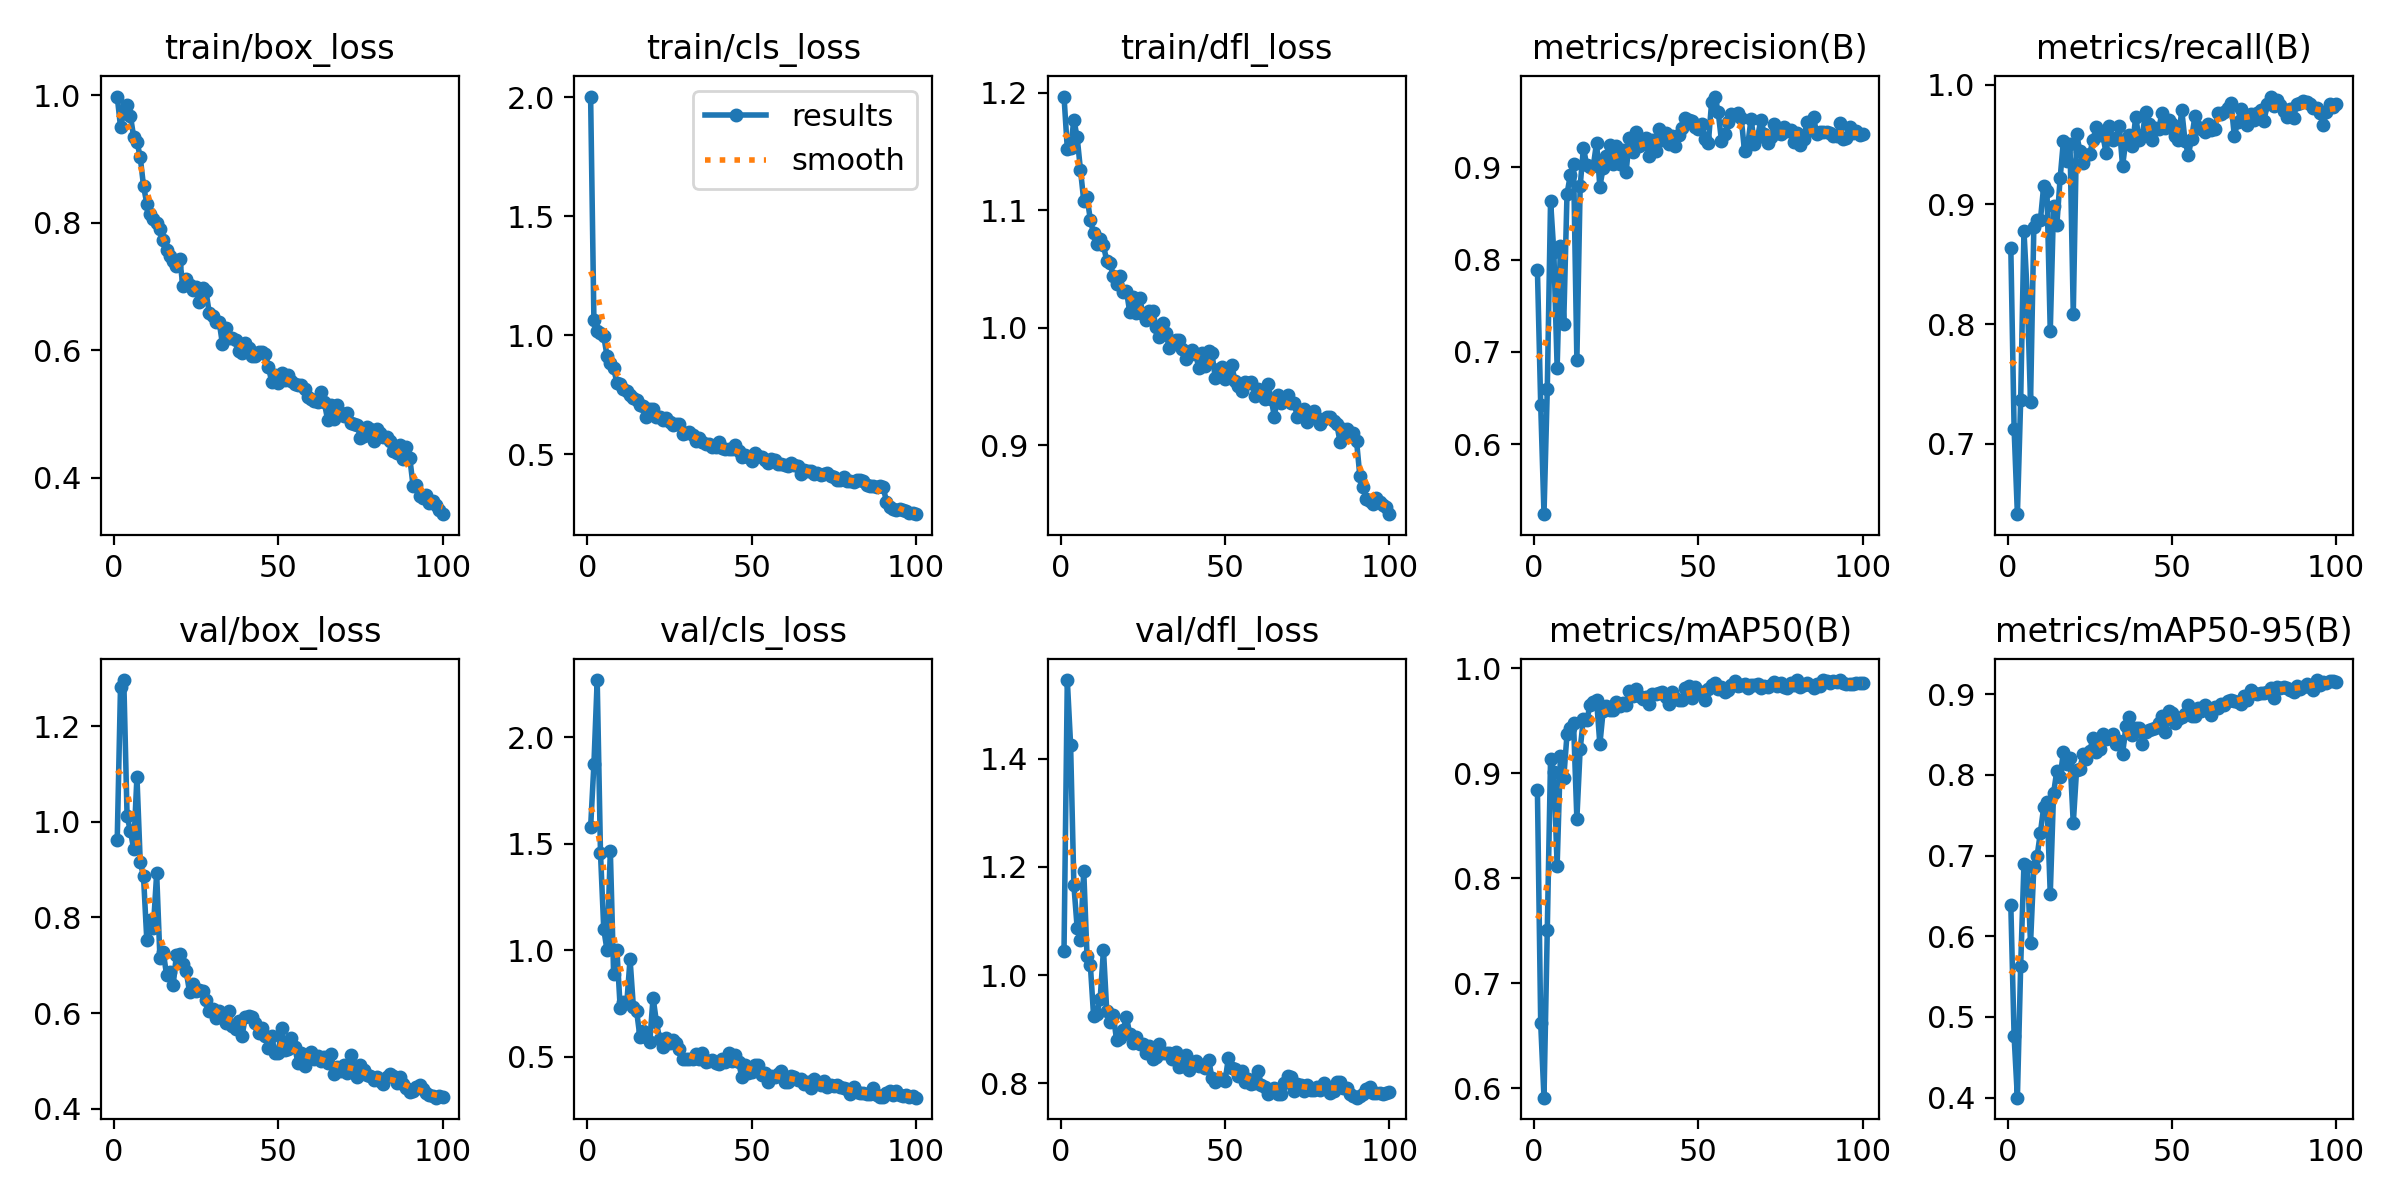

Data behind this chart, as committed beside it:
epoch, time, train/box_loss, train/cls_loss, train/dfl_loss, metrics/precision(B), metrics/recall(B), metrics/mAP50(B), metrics/mAP50-95(B), val/box_loss, val/cls_loss, val/dfl_loss, lr/pg0, lr/pg1, lr/pg2
1, 17.82, 0.9981, 2.003, 1.197, 0.7892, 0.8637, 0.8834, 0.6385, 0.9613, 1.577, 1.045, 0.000409, 0.000409, 0.000409
2, 33.18, 0.9509, 1.065, 1.152, 0.6429, 0.7127, 0.6616, 0.4763, 1.282, 1.872, 1.545, 0.0008174, 0.0008174, 0.0008174
3, 47.89, 0.973, 1.019, 1.153, 0.524, 0.6411, 0.5909, 0.4, 1.296, 2.268, 1.426, 0.001218, 0.001218, 0.001218
4, 62.78, 0.9847, 1.011, 1.177, 0.6593, 0.7367, 0.7505, 0.5638, 1.011, 1.458, 1.166, 0.001213, 0.001213, 0.001213
5, 77.53, 0.9679, 0.9952, 1.162, 0.8639, 0.8776, 0.9137, 0.6898, 0.9813, 1.099, 1.087, 0.0012, 0.0012, 0.0012
6, 92.44, 0.9352, 0.9124, 1.134, 0.8079, 0.8247, 0.9011, 0.6874, 0.9434, 0.9995, 1.064, 0.001188, 0.001188, 0.001188
7, 107.3, 0.9272, 0.8842, 1.108, 0.683, 0.7347, 0.8116, 0.5912, 1.094, 1.464, 1.193, 0.001176, 0.001176, 0.001176
8, 122.2, 0.9031, 0.8612, 1.111, 0.8154, 0.8807, 0.9166, 0.6856, 0.9164, 0.8884, 1.035, 0.001163, 0.001163, 0.001163
9, 137, 0.8577, 0.7998, 1.092, 0.7307, 0.8868, 0.895, 0.6996, 0.8858, 1, 1.02, 0.001151, 0.001151, 0.001151
10, 152.1, 0.8298, 0.7957, 1.08, 0.871, 0.8868, 0.9368, 0.7284, 0.7529, 0.7293, 0.9243, 0.001139, 0.001139, 0.001139
11, 166.9, 0.8138, 0.7735, 1.071, 0.8917, 0.9154, 0.9431, 0.7599, 0.7952, 0.7552, 0.929, 0.001126, 0.001126, 0.001126
12, 181.9, 0.8054, 0.7647, 1.076, 0.9035, 0.9109, 0.9474, 0.7667, 0.7787, 0.7523, 0.9561, 0.001114, 0.001114, 0.001114
13, 196.9, 0.7993, 0.7496, 1.07, 0.6914, 0.794, 0.8565, 0.6525, 0.8919, 0.9582, 1.047, 0.001102, 0.001102, 0.001102
14, 211.8, 0.7898, 0.737, 1.057, 0.8796, 0.8985, 0.9226, 0.777, 0.7141, 0.7352, 0.9339, 0.001089, 0.001089, 0.001089
15, 226.6, 0.7721, 0.7258, 1.055, 0.9214, 0.8828, 0.9518, 0.8053, 0.7279, 0.7141, 0.913, 0.001077, 0.001077, 0.001077
16, 241.6, 0.7568, 0.7082, 1.044, 0.9024, 0.9217, 0.9502, 0.7976, 0.6804, 0.5938, 0.9256, 0.001064, 0.001064, 0.001064
17, 255.9, 0.7483, 0.7016, 1.037, 0.9, 0.9532, 0.9644, 0.8279, 0.6856, 0.6191, 0.8794, 0.001052, 0.001052, 0.001052
18, 270.7, 0.7403, 0.6573, 1.044, 0.9014, 0.9363, 0.9676, 0.8136, 0.6578, 0.5908, 0.8838, 0.00104, 0.00104, 0.00104
19, 285.2, 0.7314, 0.6887, 1.03, 0.927, 0.9506, 0.9694, 0.8205, 0.7209, 0.5715, 0.8985, 0.001027, 0.001027, 0.001027
20, 299.8, 0.7434, 0.6914, 1.031, 0.8791, 0.8087, 0.9274, 0.74, 0.7243, 0.7784, 0.9224, 0.001015, 0.001015, 0.001015
21, 314.2, 0.7, 0.6544, 1.013, 0.8997, 0.9591, 0.9593, 0.8057, 0.7027, 0.6653, 0.8908, 0.001002, 0.001002, 0.001002
22, 328.8, 0.7114, 0.654, 1.026, 0.9127, 0.9447, 0.9635, 0.8075, 0.6873, 0.5817, 0.8743, 0.0009901, 0.0009901, 0.0009901
23, 343, 0.7022, 0.6413, 1.012, 0.9247, 0.9347, 0.9604, 0.8259, 0.6439, 0.5477, 0.8859, 0.0009778, 0.0009778, 0.0009778
24, 357.8, 0.6949, 0.6499, 1.026, 0.9034, 0.941, 0.9597, 0.82, 0.6597, 0.5869, 0.8728, 0.0009654, 0.0009654, 0.0009654
25, 372.6, 0.699, 0.6339, 1.012, 0.9238, 0.9422, 0.9674, 0.8293, 0.6458, 0.567, 0.8731, 0.000953, 0.000953, 0.000953
26, 387.5, 0.6756, 0.6231, 1.007, 0.9037, 0.954, 0.964, 0.8455, 0.6473, 0.5773, 0.8561, 0.0009406, 0.0009406, 0.0009406
27, 402.4, 0.6972, 0.6272, 1.014, 0.9185, 0.9647, 0.9669, 0.8277, 0.6454, 0.5647, 0.8691, 0.0009283, 0.0009283, 0.0009283
28, 417.2, 0.6923, 0.626, 1.014, 0.8956, 0.9578, 0.9647, 0.8316, 0.6272, 0.5375, 0.8443, 0.0009159, 0.0009159, 0.0009159
29, 432, 0.6583, 0.5866, 1.001, 0.9323, 0.9576, 0.9784, 0.8504, 0.6042, 0.489, 0.8495, 0.0009035, 0.0009035, 0.0009035
30, 446.6, 0.6535, 0.5875, 0.9925, 0.9167, 0.9427, 0.9731, 0.844, 0.6087, 0.4877, 0.8733, 0.0008911, 0.0008911, 0.0008911
31, 461.1, 0.6434, 0.5929, 1.004, 0.9388, 0.9658, 0.9803, 0.846, 0.59, 0.4904, 0.8563, 0.0008787, 0.0008787, 0.0008787
32, 475.5, 0.6449, 0.5802, 0.9957, 0.9234, 0.9539, 0.9729, 0.8508, 0.6049, 0.4903, 0.856, 0.0008664, 0.0008664, 0.0008664
33, 490, 0.6101, 0.5535, 0.9829, 0.9256, 0.9554, 0.9708, 0.838, 0.5986, 0.5113, 0.8552, 0.000854, 0.000854, 0.000854
34, 504.4, 0.6345, 0.5666, 0.986, 0.9322, 0.9655, 0.9728, 0.8418, 0.5802, 0.4879, 0.8448, 0.0008416, 0.0008416, 0.0008416
35, 518.8, 0.6188, 0.5497, 0.9895, 0.9128, 0.932, 0.9654, 0.8255, 0.6046, 0.5198, 0.8587, 0.0008293, 0.0008293, 0.0008293
36, 533.4, 0.619, 0.5424, 0.9894, 0.9298, 0.9538, 0.9755, 0.8601, 0.5724, 0.4773, 0.8295, 0.0008169, 0.0008169, 0.0008169
37, 547.8, 0.6164, 0.5424, 0.9818, 0.9181, 0.9578, 0.9748, 0.872, 0.5664, 0.4799, 0.8324, 0.0008045, 0.0008045, 0.0008045
38, 562.3, 0.5991, 0.5316, 0.9733, 0.942, 0.9484, 0.9759, 0.8488, 0.584, 0.4837, 0.8517, 0.0007921, 0.0007921, 0.0007921
39, 576.7, 0.5959, 0.5309, 0.977, 0.9296, 0.9735, 0.9771, 0.8577, 0.5529, 0.4729, 0.8247, 0.0007797, 0.0007797, 0.0007797
40, 591.4, 0.6116, 0.5529, 0.9807, 0.9373, 0.954, 0.9726, 0.8577, 0.5921, 0.4665, 0.8394, 0.0007674, 0.0007674, 0.0007674
41, 606.1, 0.604, 0.5276, 0.9777, 0.9253, 0.9572, 0.9653, 0.8379, 0.5946, 0.4887, 0.8419, 0.000755, 0.000755, 0.000755
42, 620.7, 0.5907, 0.5203, 0.966, 0.9345, 0.977, 0.9769, 0.8533, 0.592, 0.4768, 0.8322, 0.0007426, 0.0007426, 0.0007426
43, 635.2, 0.5903, 0.5215, 0.9783, 0.9238, 0.9675, 0.9717, 0.8558, 0.5802, 0.5178, 0.8336, 0.0007302, 0.0007302, 0.0007302
44, 649.9, 0.5971, 0.5217, 0.9675, 0.9352, 0.9535, 0.9699, 0.8566, 0.5574, 0.479, 0.8287, 0.0007179, 0.0007179, 0.0007179
45, 664.5, 0.5972, 0.5392, 0.9799, 0.9433, 0.9639, 0.9699, 0.8586, 0.5685, 0.5084, 0.8433, 0.0007055, 0.0007055, 0.0007055
46, 678.9, 0.5943, 0.5127, 0.9784, 0.9534, 0.9633, 0.9807, 0.8637, 0.5528, 0.4754, 0.8107, 0.0006931, 0.0006931, 0.0006931
47, 693.4, 0.5741, 0.4884, 0.9575, 0.9515, 0.9765, 0.9829, 0.8731, 0.5269, 0.407, 0.8021, 0.0006808, 0.0006808, 0.0006808
48, 708.1, 0.5498, 0.4957, 0.9649, 0.9509, 0.9636, 0.9717, 0.8531, 0.5511, 0.4612, 0.8082, 0.0006684, 0.0006684, 0.0006684
49, 722.7, 0.5608, 0.488, 0.9662, 0.9437, 0.9706, 0.9819, 0.8787, 0.5165, 0.4258, 0.8077, 0.000656, 0.000656, 0.000656
50, 737.3, 0.549, 0.4701, 0.956, 0.942, 0.9674, 0.9771, 0.8765, 0.5162, 0.4291, 0.804, 0.0006436, 0.0006436, 0.0006436
51, 752, 0.5635, 0.5049, 0.9619, 0.947, 0.9572, 0.9774, 0.8648, 0.5684, 0.4601, 0.8472, 0.0006312, 0.0006312, 0.0006312
52, 766.9, 0.5535, 0.4907, 0.9681, 0.9311, 0.9539, 0.97, 0.8694, 0.5233, 0.4619, 0.8292, 0.0006189, 0.0006189, 0.0006189
53, 781.5, 0.5609, 0.4875, 0.9549, 0.9267, 0.9788, 0.9802, 0.8713, 0.5245, 0.4151, 0.8272, 0.0006065, 0.0006065, 0.0006065
54, 796.2, 0.5517, 0.4734, 0.9505, 0.9711, 0.9529, 0.9839, 0.8759, 0.5487, 0.4228, 0.8139, 0.0005941, 0.0005941, 0.0005941
55, 810.8, 0.5463, 0.4608, 0.9457, 0.9769, 0.9414, 0.9857, 0.8862, 0.528, 0.3833, 0.8226, 0.0005818, 0.0005818, 0.0005818
56, 825.7, 0.5457, 0.4811, 0.9539, 0.9602, 0.955, 0.9805, 0.8727, 0.4958, 0.4082, 0.8028, 0.0005694, 0.0005694, 0.0005694
57, 840.3, 0.546, 0.4744, 0.9526, 0.9286, 0.9737, 0.9815, 0.8731, 0.5171, 0.406, 0.8076, 0.000557, 0.000557, 0.000557
58, 855, 0.5392, 0.4572, 0.9539, 0.9362, 0.9644, 0.977, 0.8826, 0.4884, 0.4175, 0.7982, 0.0005446, 0.0005446, 0.0005446
59, 869.6, 0.5259, 0.4593, 0.9419, 0.9493, 0.9631, 0.9788, 0.8789, 0.5137, 0.4319, 0.8001, 0.0005322, 0.0005322, 0.0005322
60, 884.1, 0.5232, 0.4548, 0.9476, 0.9585, 0.9604, 0.9835, 0.8863, 0.5195, 0.3809, 0.8235, 0.0005199, 0.0005199, 0.0005199
... 40 more rows
